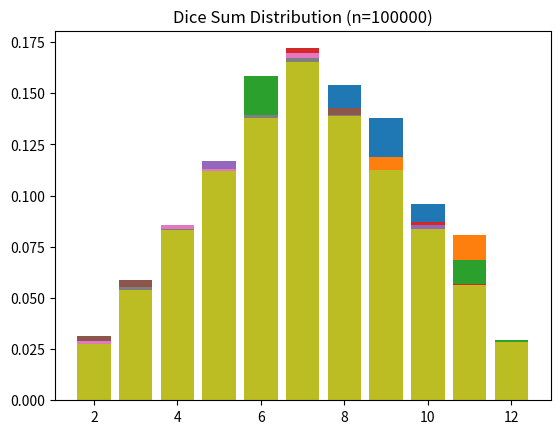

The matplotlib source for this figure:

#####Task 1#####

import numpy as np
import matplotlib.pyplot as plt

valuesOfN = [500, 1000, 2000, 5000, 10000, 15000, 20000, 50000, 100000]

for n in valuesOfN:
    firstDice = np.random.randint(1, 7, n)
    secondDice = np.random.randint(1, 7, n)

    sumOfDices = firstDice + secondDice

    h, h2 = np.histogram(sumOfDices, range(2, 14))

    plt.bar(h2[:-1], h/n)

    plt.title(f"Dice Sum Distribution (n={n})")

    plt.show()